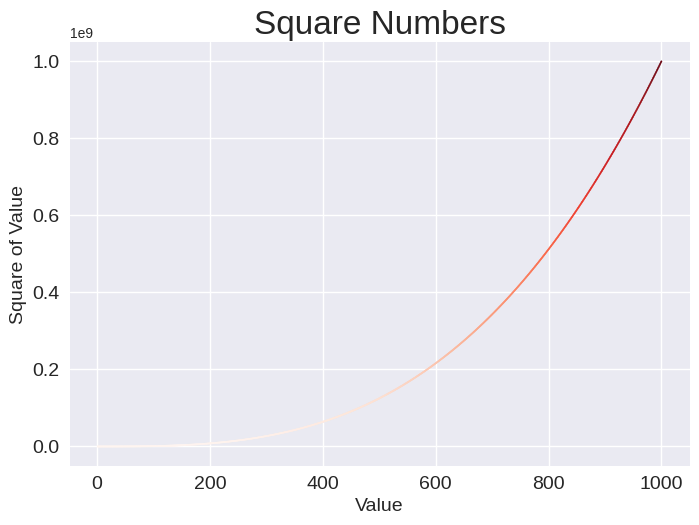

The matplotlib source for this figure:
import matplotlib.pyplot as plt 

input_values = range(1, 1001)
squares = [x**3 for x in input_values]

plt.style.use('seaborn-v0_8')
print(plt.style.available)
fig, ax = plt.subplots()
ax.scatter(input_values, squares, s=1, c=squares, cmap=plt.cm.Reds)

# ax.plot(input_values, squares, linewidth=3)

ax.set_title("Square Numbers", fontsize=24)
ax.set_xlabel("Value", fontsize=14)
ax.set_ylabel("Square of Value", fontsize=14)

ax.tick_params(labelsize=14)
# ax.axis([0, 1100, 0, 1_100_000])
# ax.ticklabel_format(style='plain')
plt.show()